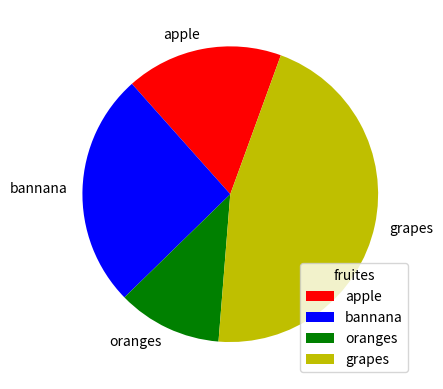

Reproduce this figure in Python.
import matplotlib.pyplot as plt
import numpy as np

#hist() function 
# x=np.random.normal(120,53,290)
# plt.hist(x)
# plt.show()

#pie

# x=np.array([30,45,20,80,100])
# plt.pie(x)
# plt.show()

#lables in pie
# x=np.array([30,45,20,80])
# label=['apple','bannana','oranges','grapes']
# plt.pie(x,labels=label)
# plt.show()

#startangle is defalut 0 degrees.change it's
# x=np.array([30,45,20,80])
# label=['apple','bannana','oranges','grapes']
# plt.pie(x,labels=label,startangle=70)
# plt.show()

#Pull the "Apples" wedge 0.2 from the center of the pie
# x=np.array([30,45,20,80])
# label=['apple','bannana','oranges','grapes']
# plt.pie(x,labels=label,startangle=70,explode=[0.2,0,0,0])
# plt.show()

#To add a list of explanation for each wedge, use the legend() function

x=np.array([30,45,20,80])
label=['apple','bannana','oranges','grapes']
plt.pie(x,labels=label,startangle=70,colors=['r','b','g','y'])
plt.legend(title='fruites')
plt.show()